Labelled photos from "dataset_uk_species", an image-classification folder in cameaci/Camera_Trap. The possible labels are: badger, otter.

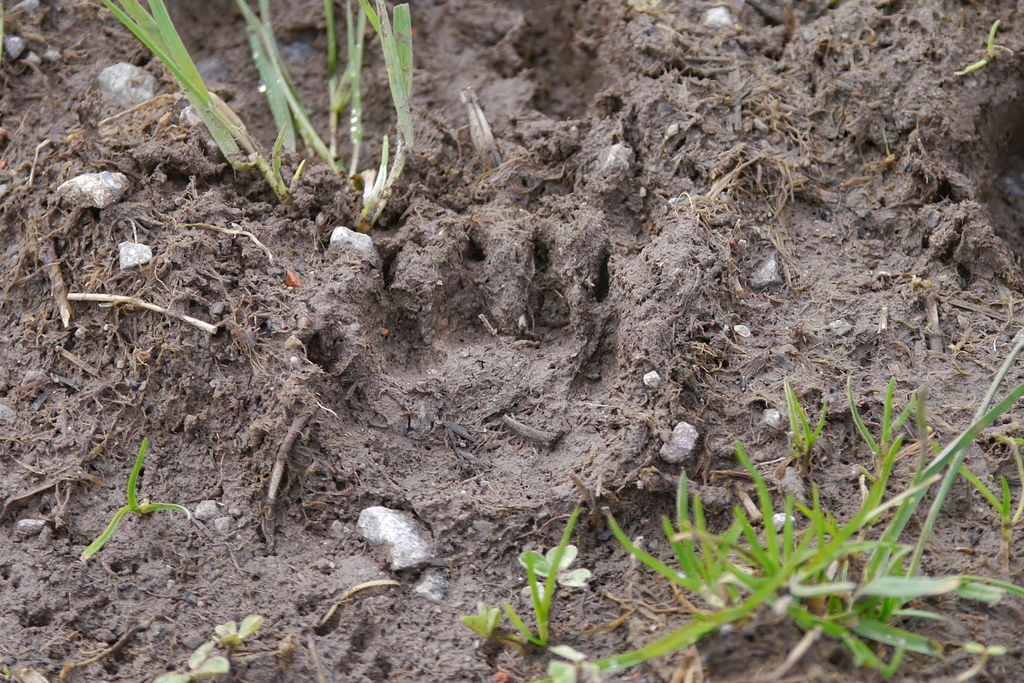
Label: badger

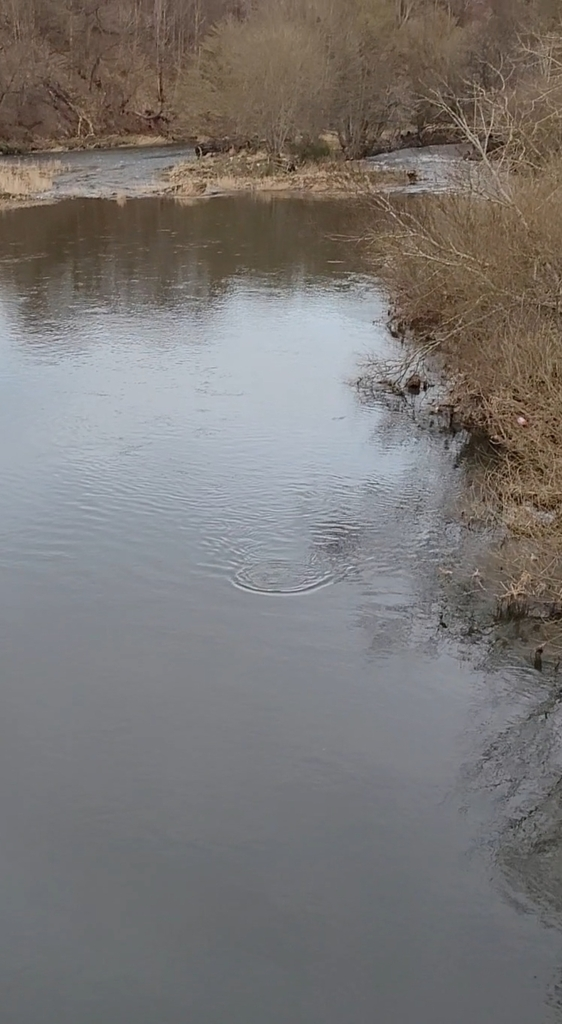
Label: otter

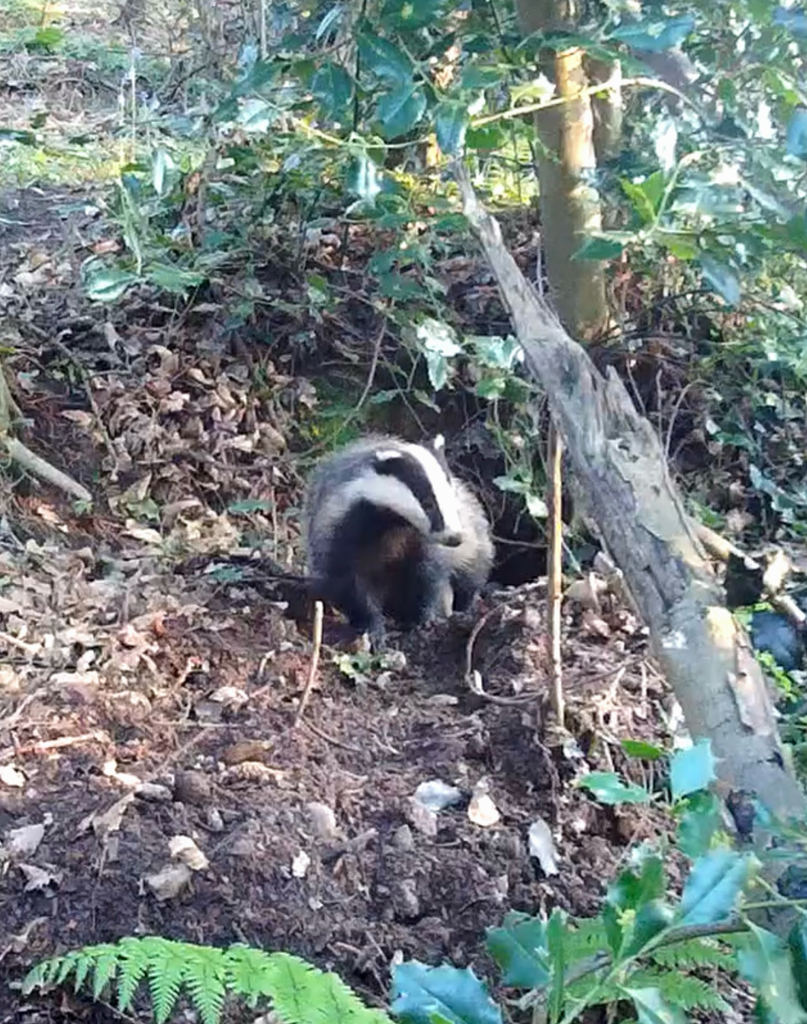
Label: badger

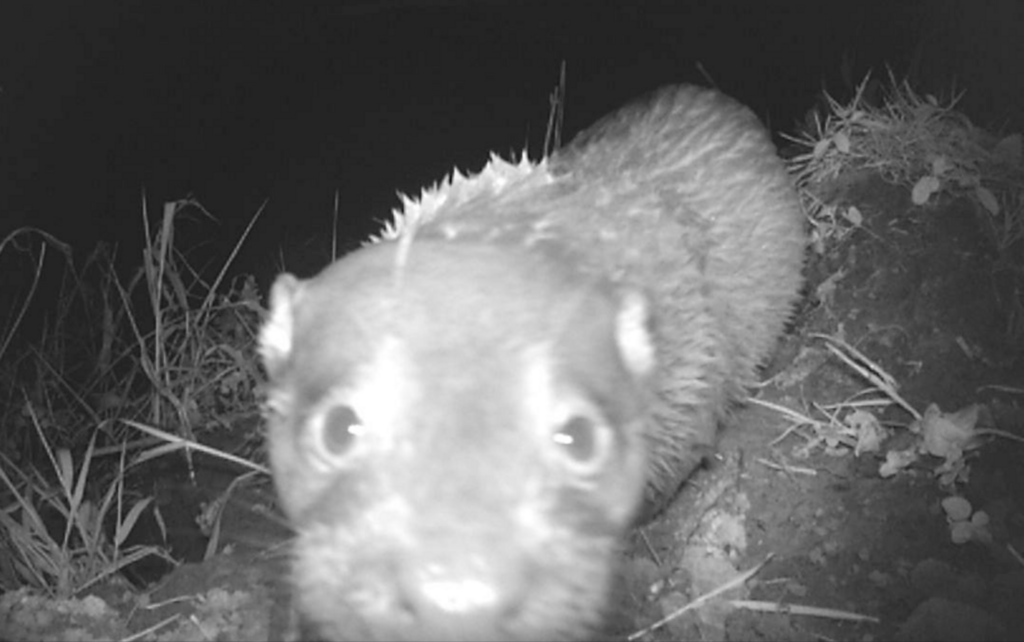
Label: otter

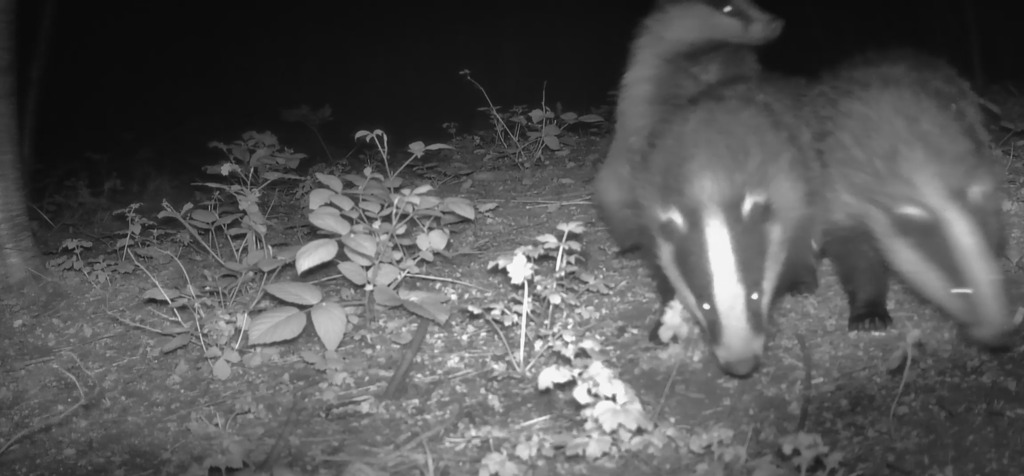
Label: badger

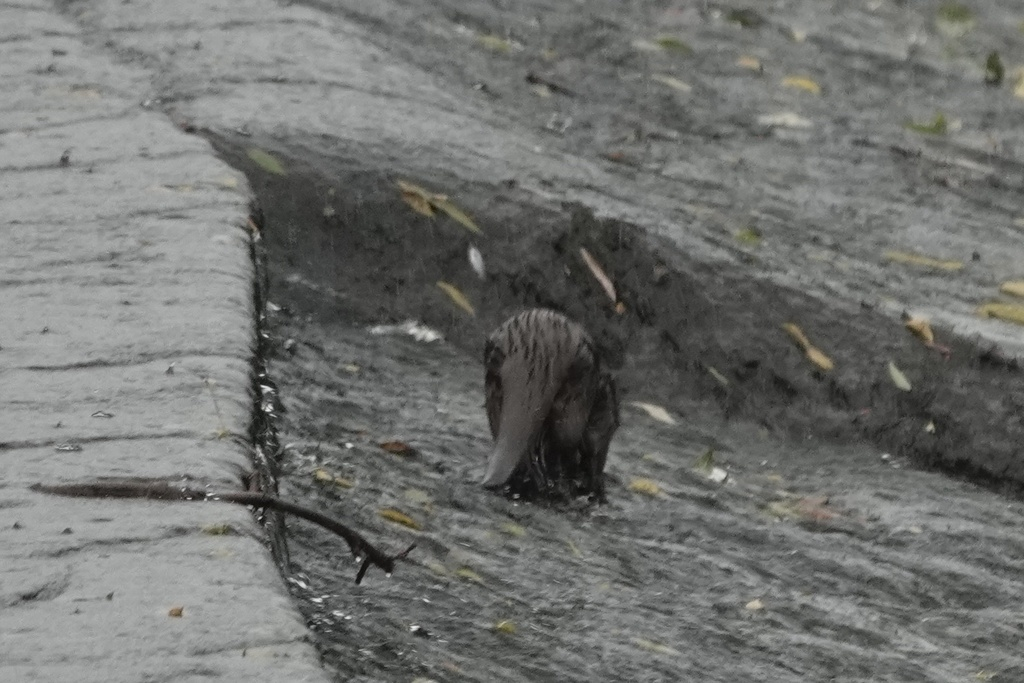
Label: otter
